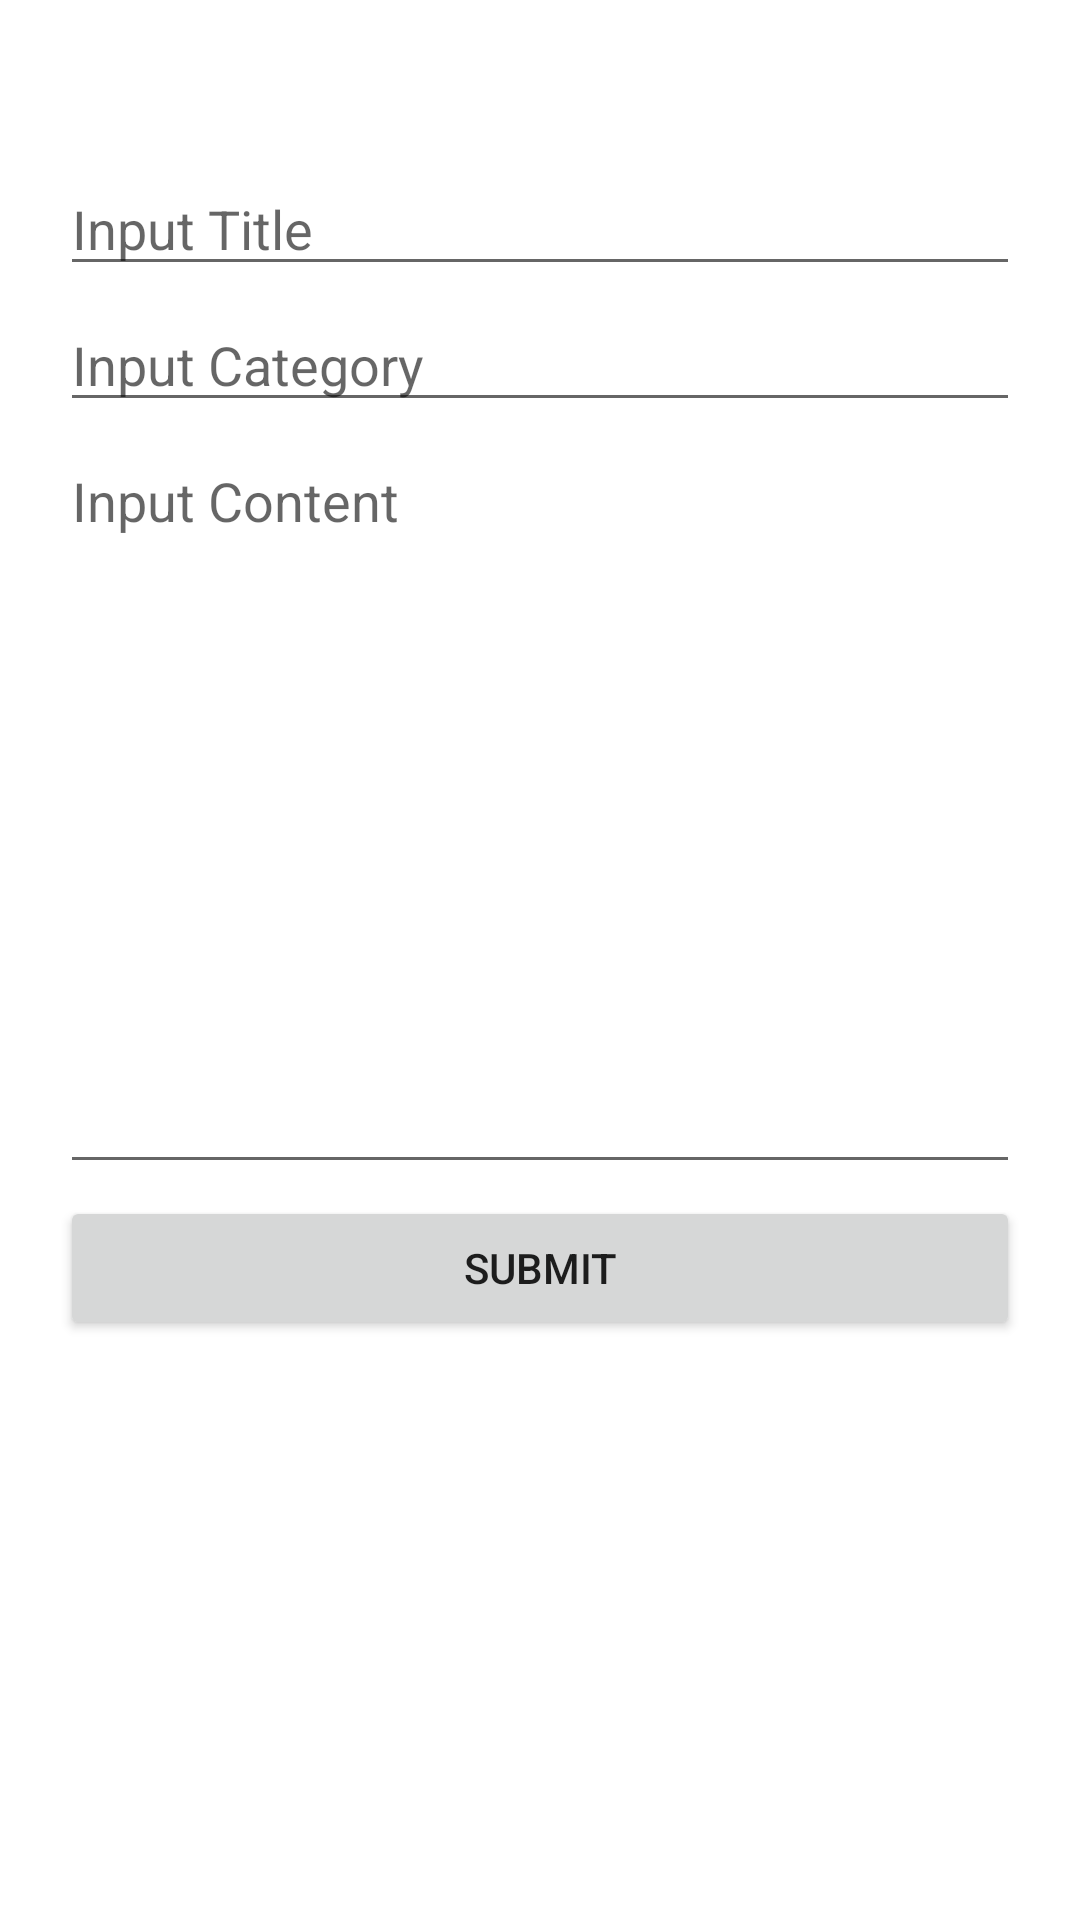

Produce the Android XML layout that renders to this screen, including the resource entries it uses.
<!-- AndroidManifest.xml: application theme Theme.Publisher -->
<!-- res/layout/fragment_article_publish.xml -->
<?xml version="1.0" encoding="utf-8"?>
<layout
    xmlns:android="http://schemas.android.com/apk/res/android"
    xmlns:app="http://schemas.android.com/apk/res-auto"
    xmlns:tools="http://schemas.android.com/tools">
    <androidx.constraintlayout.widget.ConstraintLayout
        android:layout_width="match_parent"
        android:layout_height="match_parent">
        <ScrollView
            android:layout_width="match_parent" android:layout_height="match_parent"
            android:scrollbarStyle="insideOverlay" android:scrollbars="vertical"
            android:layout_marginTop="50dp"
            app:layout_constraintTop_toTopOf="parent">
            <androidx.constraintlayout.widget.ConstraintLayout
                android:layout_width="match_parent"
                android:layout_height="match_parent"
                android:layout_marginStart="16dp"
                android:layout_marginEnd="16dp"
                app:layout_constraintEnd_toEndOf="parent"
                app:layout_constraintStart_toStartOf="parent">

                <EditText
                    android:id="@+id/publish_title_edit_text"
                    android:layout_width="0dp"
                    android:layout_height="wrap_content"
                    android:layout_marginStart="4dp"
                    android:layout_marginTop="4dp"
                    android:layout_marginEnd="4dp"
                    android:ems="10"
                    android:inputType="textPersonName"
                    android:hint="Input Title"
                    app:layout_constraintEnd_toEndOf="parent"
                    app:layout_constraintStart_toStartOf="parent"
                    app:layout_constraintTop_toTopOf="parent" />
                <EditText
                    android:id="@+id/publish_category_edit_text"
                    android:layout_width="0dp"
                    android:layout_height="wrap_content"
                    android:layout_marginStart="4dp"
                    android:layout_marginTop="4dp"
                    android:layout_marginEnd="4dp"
                    android:ems="10"
                    android:inputType="textPersonName"
                    android:hint="Input Category"
                    app:layout_constraintEnd_toEndOf="parent"
                    app:layout_constraintStart_toStartOf="parent"
                    app:layout_constraintTop_toBottomOf="@+id/publish_title_edit_text" />

                <EditText
                    android:id="@+id/publish_content_edit_text"
                    android:layout_width="0dp"
                    android:layout_height="250dp"
                    android:layout_marginStart="4dp"
                    android:layout_marginTop="4dp"
                    android:layout_marginEnd="4dp"
                    android:ems="10"
                    android:gravity="start|top"
                    android:inputType="textMultiLine"
                    android:hint="Input Content"
                    app:layout_constraintEnd_toEndOf="parent"
                    app:layout_constraintStart_toStartOf="parent"
                    app:layout_constraintTop_toBottomOf="@+id/publish_category_edit_text" />

                <Button
                    android:id="@+id/publish_submit_btn"
                    android:layout_width="0dp"
                    android:layout_height="wrap_content"
                    android:layout_marginStart="4dp"
                    android:layout_marginTop="4dp"
                    android:layout_marginEnd="4dp"
                    android:layout_marginBottom="4dp"
                    android:text="Submit"
                    app:layout_constraintEnd_toEndOf="parent"
                    app:layout_constraintStart_toStartOf="parent"
                    app:layout_constraintTop_toBottomOf="@+id/publish_content_edit_text"
                    app:layout_constraintBottom_toBottomOf="parent"/>

            </androidx.constraintlayout.widget.ConstraintLayout>
        </ScrollView>
    </androidx.constraintlayout.widget.ConstraintLayout>
</layout>
<!-- resources referenced by this layout -->
<resources>
  <style name="Theme.Publisher" parent="Theme.MaterialComponents.DayNight.DarkActionBar">
          
          <item name="colorPrimary">@color/black_3f3a3a</item>
          <item name="colorPrimaryVariant">@color/black_3f3a3a</item>
          <item name="colorOnPrimary">@color/white</item>
          
          <item name="colorSecondary">@color/gray_f0f0f0</item>
          <item name="colorSecondaryVariant">@color/gray_f0f0f0</item>
          <item name="colorOnSecondary">@color/black</item>
          
          <item name="android:statusBarColor" tools:targetApi="l">?attr/colorPrimaryVariant</item>
          
          <item name="windowActionBar">false</item>
          <item name="windowNoTitle">true</item>
      </style>
  <color name="black_3f3a3a">#3f3a3a</color>
  <color name="white">#FFFFFFFF</color>
  <color name="gray_f0f0f0">#f0f0f0</color>
  <color name="black">#FF000000</color>
</resources>
